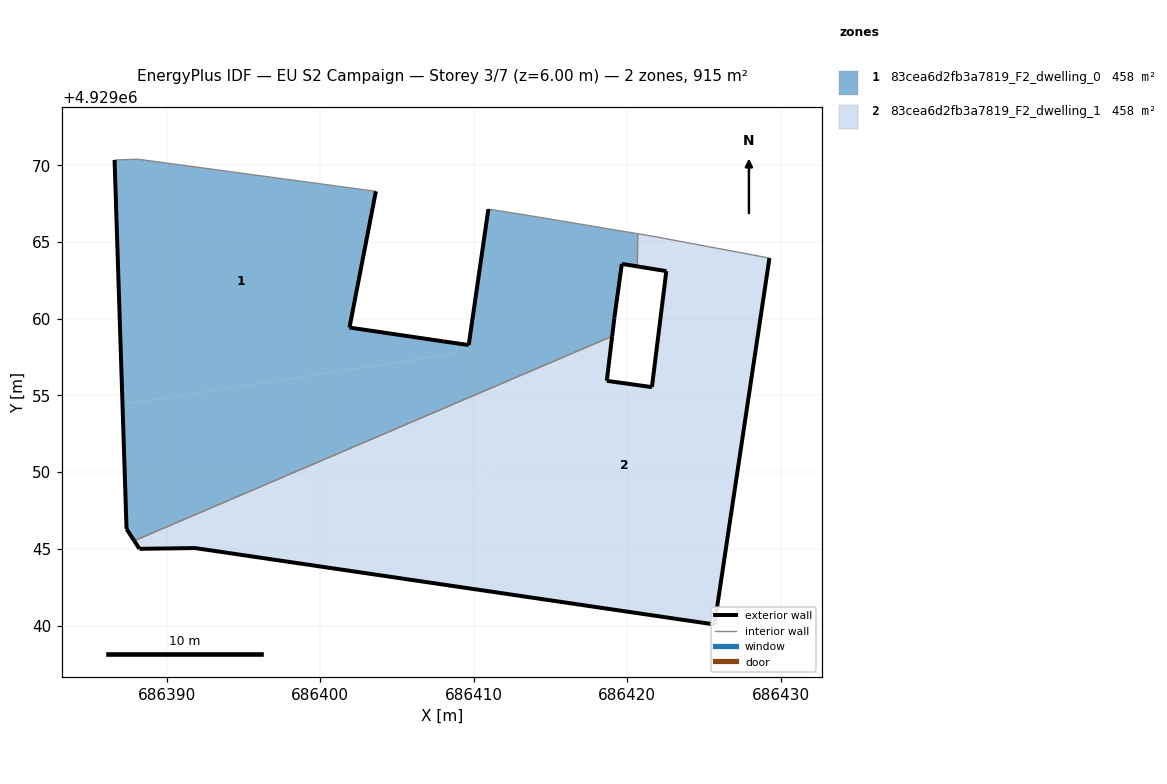
=== STOREY PLAN SPEC (per zone: floor XY polygon, exterior-wall plan segments, windows/doors) ===
zone 1: 83cea6d2fb3a7819_F2_dwelling_0  (457.5 m²)
  floor: (686408.84, 4929057.73) (686408.94, 4929058.39) (686408.83, 4929058.40) (686408.11, 4929058.51) (686401.91, 4929059.42) (686403.63, 4929068.30) (686388.13, 4929070.39) (686386.60, 4929070.34) (686387.12, 4929054.41)
  floor: (686419.03, 4929058.85) (686419.17, 4929060.03) (686419.66, 4929063.57) (686420.62, 4929063.41) (686420.62, 4929065.55) (686413.55, 4929066.73) (686410.96, 4929067.14) (686409.68, 4929058.28) (686409.07, 4929058.37) (686408.94, 4929058.39) (686408.84, 4929057.73) (686387.12, 4929054.41) (686387.38, 4929046.29) (686387.88, 4929045.52)
  floor: (686420.66, 4929063.41) (686420.69, 4929065.54) (686420.62, 4929065.55) (686420.62, 4929063.41)
  exterior wall: (686403.63, 4929068.30) – (686401.91, 4929059.42)  [9.0 m]
  exterior wall: (686401.91, 4929059.42) – (686408.02, 4929058.52)  [6.2 m]
  exterior wall: (686408.02, 4929058.52) – (686409.68, 4929058.28)  [1.7 m]
  exterior wall: (686409.68, 4929058.28) – (686410.96, 4929067.14)  [9.0 m]
  exterior wall: (686420.66, 4929063.41) – (686419.66, 4929063.57)  [1.0 m]
  exterior wall: (686419.66, 4929063.57) – (686419.17, 4929060.03)  [3.6 m]
  exterior wall: (686419.17, 4929060.03) – (686419.03, 4929058.85)  [1.2 m]
  exterior wall: (686387.88, 4929045.52) – (686387.38, 4929046.29)  [0.9 m]
  exterior wall: (686387.38, 4929046.29) – (686386.60, 4929070.34)  [24.1 m]
  interior walls: 6
zone 2: 83cea6d2fb3a7819_F2_dwelling_1  (457.5 m²)
  floor: (686418.68, 4929055.95) (686419.03, 4929058.85) (686387.88, 4929045.52) (686388.22, 4929045.00) (686391.84, 4929045.05) (686404.34, 4929043.21) (686417.24, 4929056.15)
  floor: (686425.70, 4929040.07) (686429.28, 4929063.95) (686421.63, 4929065.38) (686420.69, 4929065.54) (686420.66, 4929063.41) (686422.56, 4929063.10) (686421.62, 4929055.54) (686417.24, 4929056.14) (686404.34, 4929043.21)
  exterior wall: (686388.22, 4929045.00) – (686387.88, 4929045.52)  [0.6 m]
  exterior wall: (686419.03, 4929058.85) – (686418.68, 4929055.95)  [2.9 m]
  exterior wall: (686418.68, 4929055.95) – (686421.62, 4929055.54)  [3.0 m]
  exterior wall: (686421.62, 4929055.54) – (686422.56, 4929063.10)  [7.6 m]
  exterior wall: (686422.56, 4929063.10) – (686420.66, 4929063.41)  [1.9 m]
  exterior wall: (686429.28, 4929063.95) – (686425.70, 4929040.07)  [24.1 m]
  exterior wall: (686425.70, 4929040.07) – (686391.84, 4929045.05)  [34.2 m]
  exterior wall: (686391.84, 4929045.05) – (686388.22, 4929045.00)  [3.6 m]
  interior walls: 4

=== DERIVED (storey summary) ===
Building: EU S2 Campaign
Storey: 3 of 7  (floor level z = 6.00 m)
Storey gross floor area: 915.1 m²
Zones on this storey: 2
  - 83cea6d2fb3a7819_F2_dwelling_0: floor 457.5 m²; exterior wall 56.6 m (169.8 m²); WWR 0.0%
  - 83cea6d2fb3a7819_F2_dwelling_1: floor 457.5 m²; exterior wall 78.0 m (234.1 m²); WWR 0.0%
Zone adjacency (shared interzone walls):
  - 83cea6d2fb3a7819_F2_dwelling_0 ↔ 83cea6d2fb3a7819_F2_dwelling_1